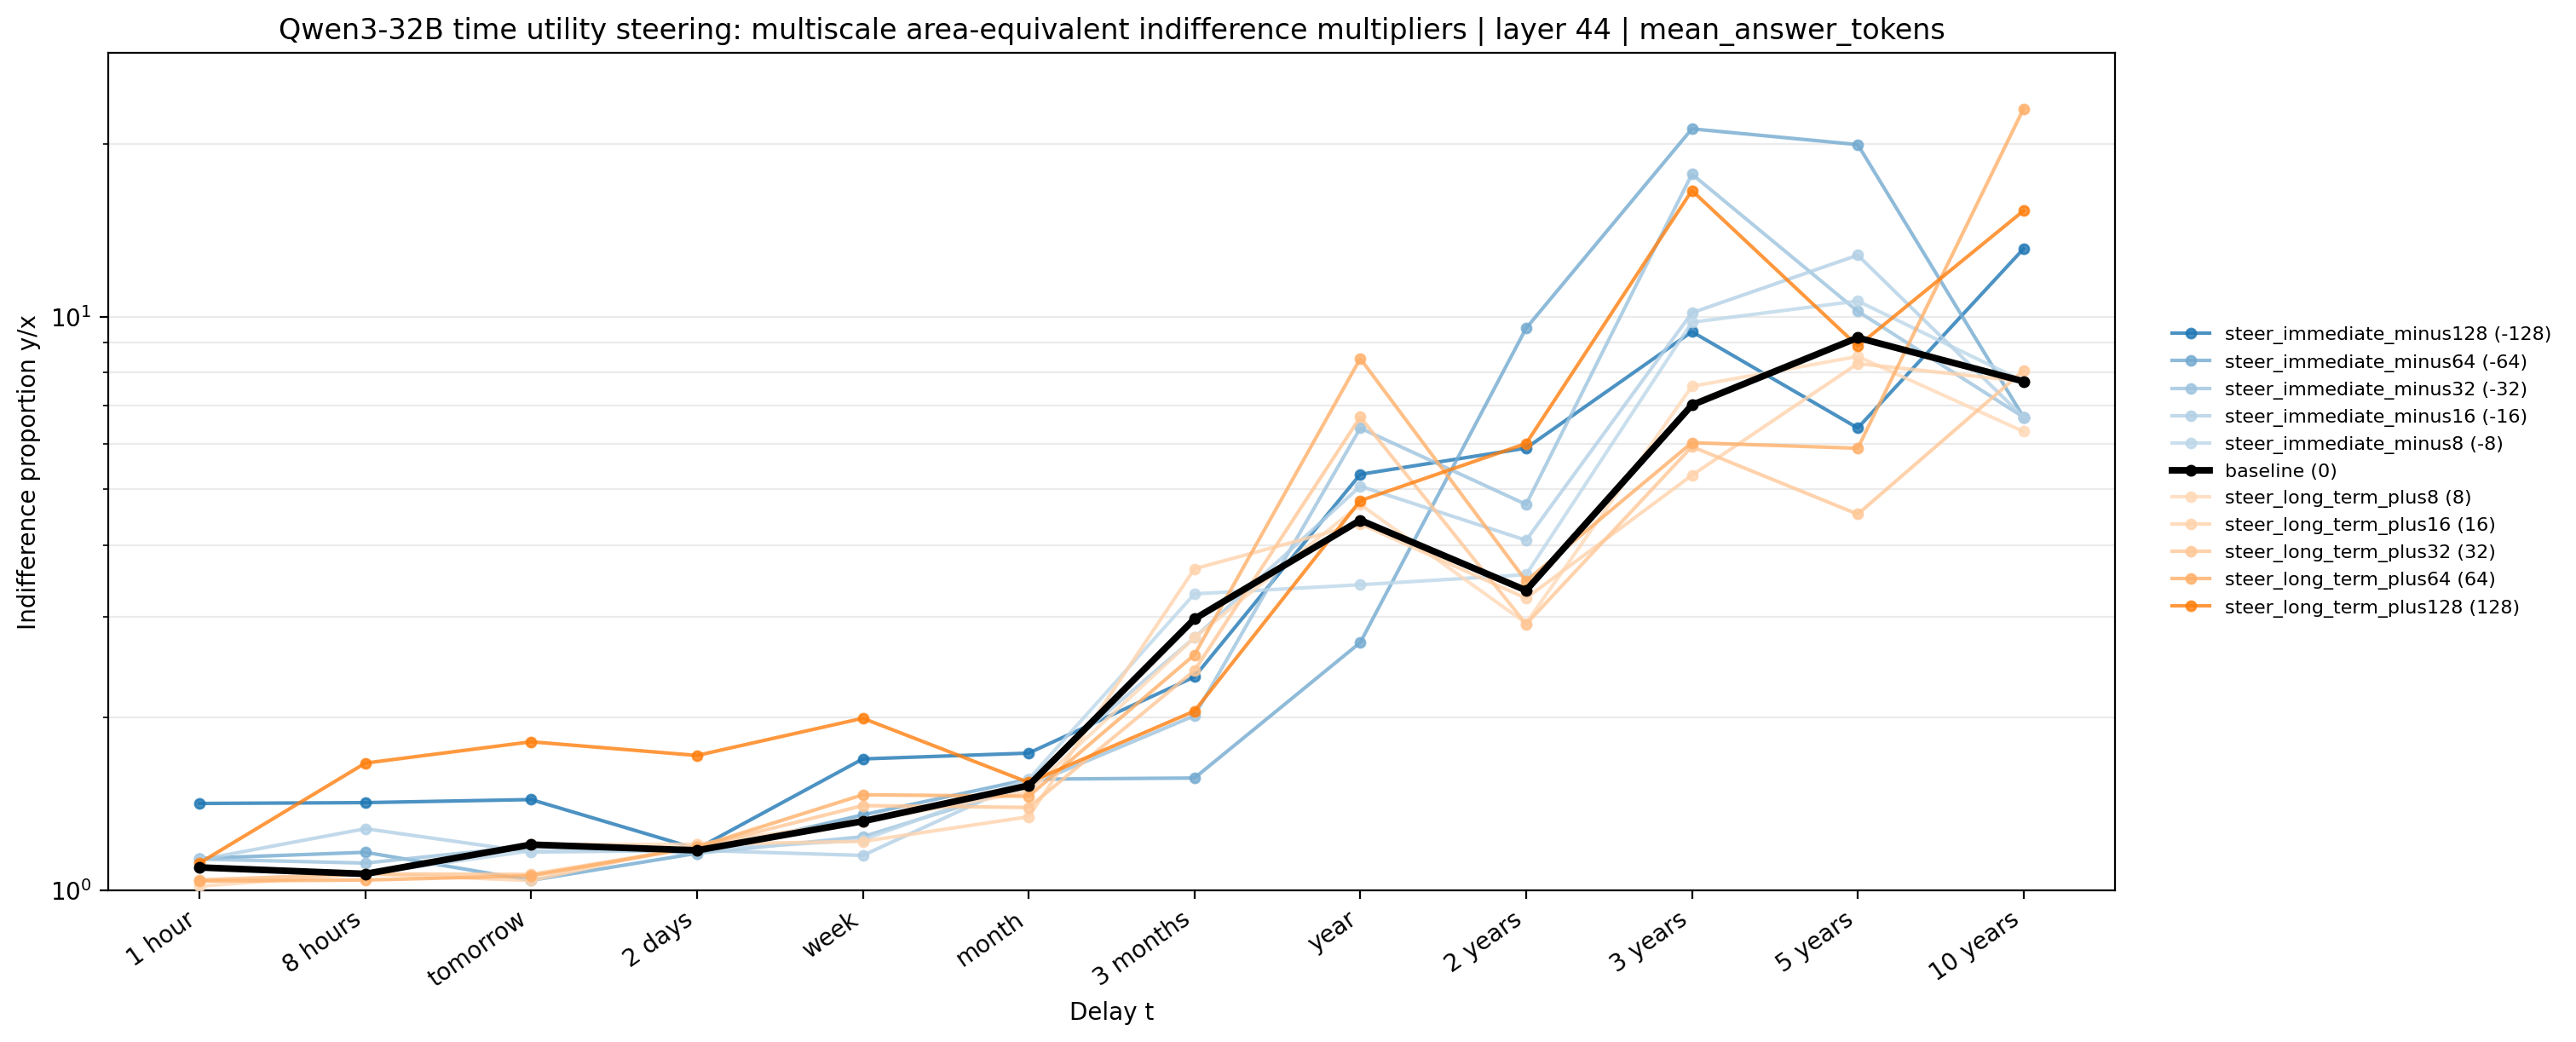

The file beside this chart, header and first rows:
method, condition, signed_strength, t_delay, delay_idx, area_choose_later, indifference_multiplier, plot_multiplier, log_indifference_multiplier, status, parsed_weight_fraction, n_factor_rows, n_valid_factor_rows
area_equivalent_multiscale, steer_immediate_minus128, -128.0, 1 hour, 0, 0.9242, 1.418, 1.418, 0.349, finite, 0.9782, 64, 63
area_equivalent_multiscale, steer_immediate_minus128, -128.0, 8 hours, 1, 0.9235, 1.422, 1.422, 0.3523, finite, 1.0, 64, 64
area_equivalent_multiscale, steer_immediate_minus128, -128.0, tomorrow, 2, 0.9208, 1.44, 1.44, 0.3645, finite, 0.9999, 64, 63
area_equivalent_multiscale, steer_immediate_minus128, -128.0, 2 days, 3, 0.9638, 1.181, 1.181, 0.1668, finite, 1.0, 64, 64
area_equivalent_multiscale, steer_immediate_minus128, -128.0, week, 4, 0.8854, 1.695, 1.695, 0.5276, finite, 1.0, 64, 64
area_equivalent_multiscale, steer_immediate_minus128, -128.0, month, 5, 0.8804, 1.735, 1.735, 0.5509, finite, 1.0, 64, 64
area_equivalent_multiscale, steer_immediate_minus128, -128.0, 3 months, 6, 0.8139, 2.356, 2.356, 0.8569, finite, 1.0, 64, 64
area_equivalent_multiscale, steer_immediate_minus128, -128.0, year, 7, 0.6374, 5.31, 5.31, 1.67, finite, 1.0, 64, 64
area_equivalent_multiscale, steer_immediate_minus128, -128.0, 2 years, 8, 0.6146, 5.899, 5.899, 1.775, finite, 1.0, 64, 64
area_equivalent_multiscale, steer_immediate_minus128, -128.0, 3 years, 9, 0.5132, 9.411, 9.411, 2.242, finite, 1.0, 64, 64
area_equivalent_multiscale, steer_immediate_minus128, -128.0, 5 years, 10, 0.5971, 6.394, 6.394, 1.855, finite, 1.0, 64, 64
area_equivalent_multiscale, steer_immediate_minus128, -128.0, 10 years, 11, 0.4409, 13.13, 13.13, 2.575, finite, 1.0, 64, 64
area_equivalent_multiscale, steer_immediate_minus64, -64.0, 1 hour, 0, 0.9721, 1.137, 1.137, 0.1284, finite, 0.9563, 64, 62
area_equivalent_multiscale, steer_immediate_minus64, -64.0, 8 hours, 1, 0.9668, 1.165, 1.165, 0.153, finite, 1.0, 64, 64
area_equivalent_multiscale, steer_immediate_minus64, -64.0, tomorrow, 2, 0.9912, 1.041, 1.041, 0.04038, finite, 0.9997, 64, 62
area_equivalent_multiscale, steer_immediate_minus64, -64.0, 2 days, 3, 0.9677, 1.161, 1.161, 0.1489, finite, 1.0, 64, 64
area_equivalent_multiscale, steer_immediate_minus64, -64.0, week, 4, 0.9342, 1.354, 1.354, 0.303, finite, 1.0, 64, 64
area_equivalent_multiscale, steer_immediate_minus64, -64.0, month, 5, 0.9031, 1.562, 1.562, 0.4461, finite, 1.0, 64, 64
area_equivalent_multiscale, steer_immediate_minus64, -64.0, 3 months, 6, 0.9021, 1.57, 1.57, 0.451, finite, 1.0, 64, 64
area_equivalent_multiscale, steer_immediate_minus64, -64.0, year, 7, 0.784, 2.704, 2.704, 0.9947, finite, 1.0, 64, 64
area_equivalent_multiscale, steer_immediate_minus64, -64.0, 2 years, 8, 0.5102, 9.542, 9.542, 2.256, finite, 1.0, 64, 64
area_equivalent_multiscale, steer_immediate_minus64, -64.0, 3 years, 9, 0.3364, 21.24, 21.24, 3.056, finite, 1.0, 64, 64
area_equivalent_multiscale, steer_immediate_minus64, -64.0, 5 years, 10, 0.3501, 19.94, 19.94, 2.993, finite, 1.0, 64, 64
area_equivalent_multiscale, steer_immediate_minus64, -64.0, 10 years, 11, 0.5877, 6.677, 6.677, 1.899, finite, 1.0, 64, 64
area_equivalent_multiscale, steer_immediate_minus32, -32.0, 1 hour, 0, 0.9727, 1.134, 1.134, 0.1256, finite, 0.9782, 64, 63
area_equivalent_multiscale, steer_immediate_minus32, -32.0, 8 hours, 1, 0.9762, 1.116, 1.116, 0.1096, finite, 1.0, 64, 64
area_equivalent_multiscale, steer_immediate_minus32, -32.0, tomorrow, 2, 0.9613, 1.195, 1.195, 0.1784, finite, 0.9997, 64, 62
area_equivalent_multiscale, steer_immediate_minus32, -32.0, 2 days, 3, 0.9677, 1.161, 1.161, 0.1489, finite, 1.0, 64, 64
area_equivalent_multiscale, steer_immediate_minus32, -32.0, week, 4, 0.9532, 1.241, 1.241, 0.2156, finite, 1.0, 64, 64
area_equivalent_multiscale, steer_immediate_minus32, -32.0, month, 5, 0.9086, 1.523, 1.523, 0.4208, finite, 1.0, 64, 64
area_equivalent_multiscale, steer_immediate_minus32, -32.0, 3 months, 6, 0.8478, 2.016, 2.016, 0.7009, finite, 1.0, 64, 64
area_equivalent_multiscale, steer_immediate_minus32, -32.0, year, 7, 0.5972, 6.393, 6.393, 1.855, finite, 1.0, 64, 64
area_equivalent_multiscale, steer_immediate_minus32, -32.0, 2 years, 8, 0.6637, 4.706, 4.706, 1.549, finite, 1.0, 64, 64
area_equivalent_multiscale, steer_immediate_minus32, -32.0, 3 years, 9, 0.3759, 17.71, 17.71, 2.874, finite, 1.0, 64, 64
area_equivalent_multiscale, steer_immediate_minus32, -32.0, 5 years, 10, 0.4954, 10.22, 10.22, 2.324, finite, 1.0, 64, 64
area_equivalent_multiscale, steer_immediate_minus32, -32.0, 10 years, 11, 0.5877, 6.677, 6.677, 1.899, finite, 1.0, 64, 64
area_equivalent_multiscale, steer_immediate_minus16, -16.0, 1 hour, 0, 0.9733, 1.131, 1.131, 0.1228, finite, 1.0, 64, 64
area_equivalent_multiscale, steer_immediate_minus16, -16.0, 8 hours, 1, 0.9462, 1.281, 1.281, 0.2476, finite, 1.0, 64, 64
area_equivalent_multiscale, steer_immediate_minus16, -16.0, tomorrow, 2, 0.9666, 1.166, 1.166, 0.1536, finite, 0.9997, 64, 62
area_equivalent_multiscale, steer_immediate_minus16, -16.0, 2 days, 3, 0.9651, 1.174, 1.174, 0.1608, finite, 1.0, 64, 64
area_equivalent_multiscale, steer_immediate_minus16, -16.0, week, 4, 0.9695, 1.151, 1.151, 0.1403, finite, 1.0, 64, 64
area_equivalent_multiscale, steer_immediate_minus16, -16.0, month, 5, 0.9032, 1.561, 1.561, 0.4456, finite, 1.0, 64, 64
area_equivalent_multiscale, steer_immediate_minus16, -16.0, 3 months, 6, 0.7798, 2.757, 2.757, 1.014, finite, 1.0, 64, 64
area_equivalent_multiscale, steer_immediate_minus16, -16.0, year, 7, 0.6478, 5.063, 5.063, 1.622, finite, 1.0, 64, 64
area_equivalent_multiscale, steer_immediate_minus16, -16.0, 2 years, 8, 0.6949, 4.076, 4.076, 1.405, finite, 1.0, 64, 64
area_equivalent_multiscale, steer_immediate_minus16, -16.0, 3 years, 9, 0.4967, 10.15, 10.15, 2.318, finite, 1.0, 64, 64
area_equivalent_multiscale, steer_immediate_minus16, -16.0, 5 years, 10, 0.4465, 12.79, 12.79, 2.549, finite, 1.0, 64, 64
area_equivalent_multiscale, steer_immediate_minus16, -16.0, 10 years, 11, 0.5877, 6.677, 6.677, 1.899, finite, 1.0, 64, 64
area_equivalent_multiscale, steer_immediate_minus8, -8.0, 1 hour, 0, 0.98, 1.097, 1.097, 0.09214, finite, 1.0, 64, 64
area_equivalent_multiscale, steer_immediate_minus8, -8.0, 8 hours, 1, 0.9856, 1.069, 1.069, 0.06633, finite, 1.0, 64, 64
area_equivalent_multiscale, steer_immediate_minus8, -8.0, tomorrow, 2, 0.9655, 1.172, 1.172, 0.159, finite, 0.9996, 64, 61
area_equivalent_multiscale, steer_immediate_minus8, -8.0, 2 days, 3, 0.9651, 1.174, 1.174, 0.1608, finite, 1.0, 64, 64
area_equivalent_multiscale, steer_immediate_minus8, -8.0, week, 4, 0.956, 1.224, 1.224, 0.2024, finite, 1.0, 64, 64
area_equivalent_multiscale, steer_immediate_minus8, -8.0, month, 5, 0.9032, 1.561, 1.561, 0.4456, finite, 1.0, 64, 64
area_equivalent_multiscale, steer_immediate_minus8, -8.0, 3 months, 6, 0.7416, 3.287, 3.287, 1.19, finite, 1.0, 64, 64
area_equivalent_multiscale, steer_immediate_minus8, -8.0, year, 7, 0.7337, 3.409, 3.409, 1.227, finite, 1.0, 64, 64
area_equivalent_multiscale, steer_immediate_minus8, -8.0, 2 years, 8, 0.7248, 3.551, 3.551, 1.267, finite, 1.0, 64, 64
area_equivalent_multiscale, steer_immediate_minus8, -8.0, 3 years, 9, 0.5049, 9.776, 9.776, 2.28, finite, 1.0, 64, 64
area_equivalent_multiscale, steer_immediate_minus8, -8.0, 5 years, 10, 0.4864, 10.64, 10.64, 2.365, finite, 1.0, 64, 64
area_equivalent_multiscale, steer_immediate_minus8, -8.0, 10 years, 11, 0.5564, 7.711, 7.711, 2.043, finite, 1.0, 64, 64
... 72 more rows
